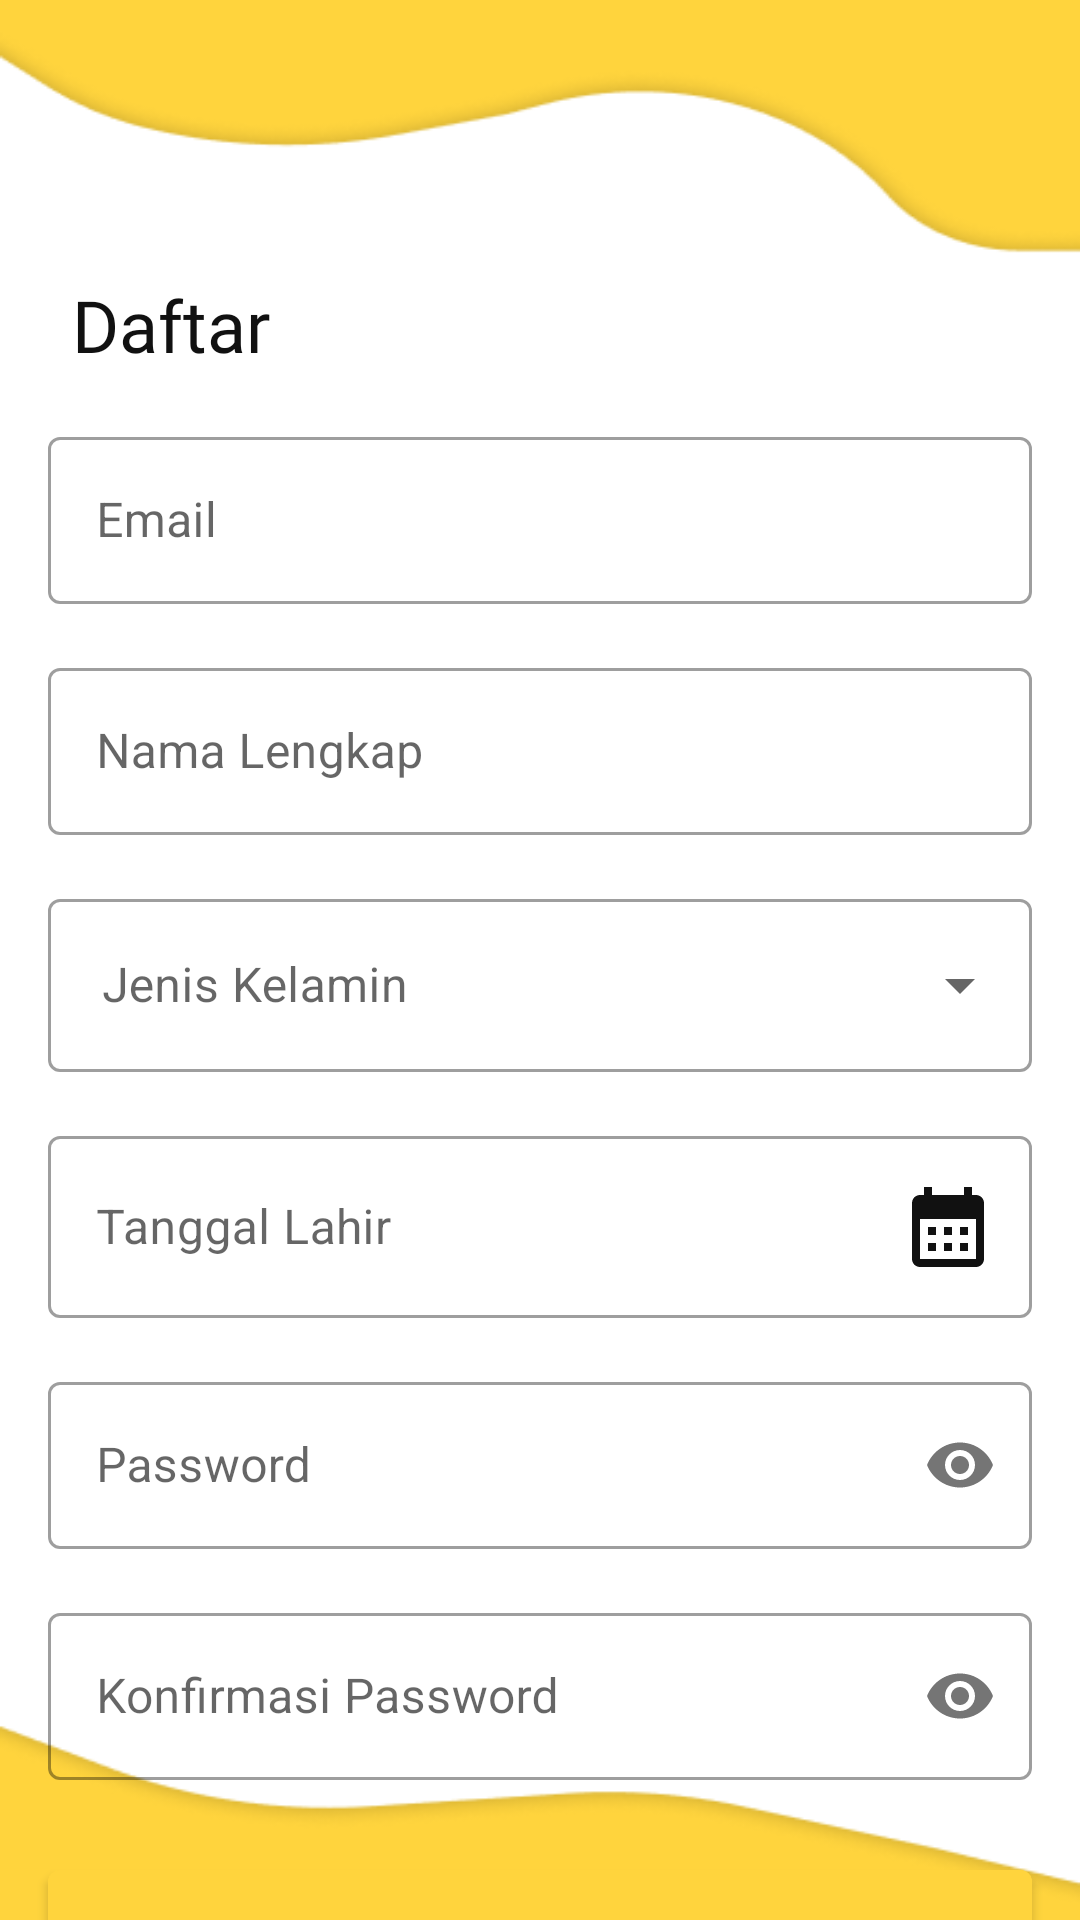

Layout XML and referenced resources for this Android screen:
<!-- AndroidManifest.xml: application theme Theme.AppDiagnosaFelineSkripsi -->
<!-- res/layout/fragment_register.xml -->
<?xml version="1.0" encoding="utf-8"?>
<androidx.constraintlayout.widget.ConstraintLayout xmlns:android="http://schemas.android.com/apk/res/android"
    xmlns:tools="http://schemas.android.com/tools"
    android:layout_width="match_parent"
    android:layout_height="match_parent"
    xmlns:app="http://schemas.android.com/apk/res-auto"
    android:background="@color/yellow_orange"
    tools:context=".view.authentication.RegisterFragment">

    <androidx.constraintlayout.widget.ConstraintLayout
        android:layout_width="match_parent"
        android:layout_height="match_parent"
        android:background="@drawable/bg_register">

        <TextView
            android:id="@+id/textView2"
            android:layout_width="wrap_content"
            android:layout_height="wrap_content"
            android:layout_marginStart="24dp"
            android:layout_marginTop="92dp"
            android:fontFamily="@font/poppins_bold"
            android:text="@string/register"
            android:textColor="@color/black"
            android:textSize="24sp"
            app:layout_constraintStart_toStartOf="parent"
            app:layout_constraintTop_toTopOf="parent" />

        <com.google.android.material.textfield.TextInputLayout
            android:id="@+id/textInputLayout"
            style="@style/Widget.MaterialComponents.TextInputLayout.OutlinedBox"
            android:layout_width="match_parent"
            android:layout_height="wrap_content"
            android:layout_marginStart="16dp"
            android:layout_marginTop="16dp"
            android:layout_marginEnd="16dp"
            android:hint="@string/email"
            app:layout_constraintEnd_toEndOf="parent"
            app:layout_constraintStart_toStartOf="parent"
            app:layout_constraintTop_toBottomOf="@+id/textView2">

            <com.google.android.material.textfield.TextInputEditText
                android:id="@+id/etEmailReg"
                android:inputType="textEmailAddress"
                android:layout_width="match_parent"
                android:layout_height="wrap_content" />

        </com.google.android.material.textfield.TextInputLayout>

        <com.google.android.material.textfield.TextInputLayout
            android:id="@+id/textInputLayout2"
            style="@style/Widget.MaterialComponents.TextInputLayout.OutlinedBox"
            android:layout_width="match_parent"
            android:layout_height="wrap_content"
            android:layout_marginStart="16dp"
            android:layout_marginTop="16dp"
            android:layout_marginEnd="16dp"
            android:hint="@string/nama"
            app:layout_constraintEnd_toEndOf="parent"
            app:layout_constraintStart_toStartOf="parent"
            app:layout_constraintTop_toBottomOf="@+id/textInputLayout">

            <com.google.android.material.textfield.TextInputEditText
                android:id="@+id/etNameReg"
                android:layout_width="match_parent"
                android:layout_height="wrap_content" />

        </com.google.android.material.textfield.TextInputLayout>

        <com.google.android.material.textfield.TextInputLayout
            android:id="@+id/textInputLayout3"
            style="@style/Widget.MaterialComponents.TextInputLayout.OutlinedBox.ExposedDropdownMenu"
            android:layout_width="match_parent"
            android:layout_height="wrap_content"
            android:layout_marginStart="16dp"
            android:layout_marginTop="16dp"
            android:layout_marginEnd="16dp"
            android:hint="@string/jenis_kelamin"
            app:layout_constraintEnd_toEndOf="parent"
            app:layout_constraintStart_toStartOf="parent"
            app:layout_constraintTop_toBottomOf="@+id/textInputLayout2">






            <AutoCompleteTextView
                android:id="@+id/spinnerJkReg"
                android:layout_width="match_parent"
                android:layout_height="wrap_content"
                android:padding="18dp"/>

        </com.google.android.material.textfield.TextInputLayout>

        <com.google.android.material.textfield.TextInputLayout
            android:id="@+id/textInputLayout4"
            style="@style/Widget.MaterialComponents.TextInputLayout.OutlinedBox"
            android:layout_width="match_parent"
            android:layout_height="wrap_content"
            android:layout_marginStart="16dp"
            android:layout_marginTop="16dp"
            android:layout_marginEnd="16dp"
            android:hint="@string/tanggal_lahir"
            app:layout_constraintEnd_toEndOf="parent"
            app:layout_constraintStart_toStartOf="parent"
            app:layout_constraintTop_toBottomOf="@+id/textInputLayout3">

            <com.google.android.material.textfield.TextInputEditText
                android:id="@+id/etTtlReg"
                android:inputType="date"
                android:focusable="false"
                android:clickable="false"
                android:layout_width="match_parent"
                android:layout_height="wrap_content"
                android:drawableEnd="@drawable/ic_calendar" />

        </com.google.android.material.textfield.TextInputLayout>

        <com.google.android.material.textfield.TextInputLayout
            android:id="@+id/textInputLayout6"
            style="@style/Widget.MaterialComponents.TextInputLayout.OutlinedBox"
            android:layout_width="match_parent"
            android:layout_height="wrap_content"
            android:layout_marginStart="16dp"
            android:layout_marginTop="16dp"
            android:layout_marginEnd="16dp"
            android:hint="@string/password"
            app:passwordToggleEnabled="true"
            app:layout_constraintEnd_toEndOf="parent"
            app:layout_constraintStart_toStartOf="parent"
            app:layout_constraintTop_toBottomOf="@+id/textInputLayout4">

            <com.google.android.material.textfield.TextInputEditText
                android:id="@+id/etPasswordReg"
                android:inputType="textPassword"
                android:layout_width="match_parent"
                android:layout_height="wrap_content" />

        </com.google.android.material.textfield.TextInputLayout>

        <com.google.android.material.textfield.TextInputLayout
            android:id="@+id/textInputLayout7"
            style="@style/Widget.MaterialComponents.TextInputLayout.OutlinedBox"
            android:layout_width="match_parent"
            android:layout_height="wrap_content"
            android:layout_marginStart="16dp"
            android:layout_marginTop="16dp"
            android:layout_marginEnd="16dp"
            app:passwordToggleEnabled="true"
            android:hint="@string/konfirmasi_password"
            app:layout_constraintEnd_toEndOf="parent"
            app:layout_constraintStart_toStartOf="parent"
            app:layout_constraintTop_toBottomOf="@+id/textInputLayout6">

            <com.google.android.material.textfield.TextInputEditText
                android:id="@+id/etKonfirmPassReg"
                android:inputType="textPassword"
                android:layout_width="match_parent"
                android:layout_height="wrap_content" />

        </com.google.android.material.textfield.TextInputLayout>

        <com.google.android.material.button.MaterialButton
            android:id="@+id/btnDaftar"
            android:layout_width="match_parent"
            android:layout_height="60dp"
            android:layout_marginStart="16dp"
            android:layout_marginTop="24dp"
            android:layout_marginEnd="16dp"
            android:backgroundTint="@color/yellow_orange"
            android:fontFamily="@font/poppins_bold"
            android:text="@string/register"
            android:textAllCaps="false"
            android:textColor="@color/white"
            app:layout_constraintEnd_toEndOf="parent"
            app:layout_constraintStart_toStartOf="parent"
            app:layout_constraintTop_toBottomOf="@+id/textInputLayout7" />

        <LinearLayout
            android:id="@+id/linearLayout5"
            android:layout_width="match_parent"
            android:layout_height="wrap_content"
            android:layout_marginTop="8dp"
            android:gravity="center"
            android:orientation="horizontal"
            app:layout_constraintTop_toBottomOf="@+id/btnDaftar">

            <TextView
                android:layout_width="wrap_content"
                android:layout_height="wrap_content"
                android:fontFamily="@font/poppins_medium"
                android:text="Sudah punya akun?"
                android:textColor="@color/black"
                android:textSize="16sp" />

            <TextView
                android:id="@+id/btnToLogin"
                android:layout_width="wrap_content"
                android:layout_height="wrap_content"
                android:layout_marginStart="3dp"
                android:fontFamily="@font/poppins_semibold"
                android:text="Masuk disini"
                android:textColor="@color/black"
                android:textSize="16sp" />
        </LinearLayout>

        <com.google.android.material.progressindicator.CircularProgressIndicator
            android:id="@+id/progressBar"
            app:indicatorColor="@color/yellow_orange"
            android:layout_width="wrap_content"
            android:layout_height="wrap_content"
            android:indeterminate="true"
            android:visibility="gone"
            app:layout_constraintBottom_toBottomOf="parent"
            app:layout_constraintEnd_toEndOf="parent"
            app:layout_constraintStart_toStartOf="parent"
            app:layout_constraintTop_toTopOf="parent" />

    </androidx.constraintlayout.widget.ConstraintLayout>

</androidx.constraintlayout.widget.ConstraintLayout>
<!-- resources referenced by this layout -->
<resources>
  <color name="black">#111111</color>
  <color name="white">#FFFFFFFF</color>
  <color name="yellow_orange">#FFD43D</color>
  <!-- drawable bg_register: png bitmap (drawable, 16422 bytes) -->
  <!-- drawable ic_calendar (drawable) -->
  <vector android:height="26.7dp" android:viewportHeight="20"
      android:viewportWidth="18" android:width="24.03dp" xmlns:android="http://schemas.android.com/apk/res/android">
      <path android:fillColor="#111111" android:pathData="M16,2H15V0H13V2H5V0H3V2H2C0.89,2 0.01,2.9 0.01,4L0,18C0,18.53 0.211,19.039 0.586,19.414C0.961,19.789 1.47,20 2,20H16C17.1,20 18,19.1 18,18V4C18,2.9 17.1,2 16,2ZM16,18H2V8H16V18ZM6,12H4V10H6V12ZM10,12H8V10H10V12ZM14,12H12V10H14V12ZM6,16H4V14H6V16ZM10,16H8V14H10V16ZM14,16H12V14H14V16Z"/>
  </vector>
  <string name="email" translatable="false">Email</string>
  <string name="jenis_kelamin" translatable="false">Jenis Kelamin</string>
  <string name="konfirmasi_password" translatable="false">Konfirmasi Password</string>
  <string name="nama" translatable="false">Nama Lengkap</string>
  <string name="password" translatable="false">Password</string>
  <string name="register" translatable="false">Daftar</string>
  <string name="tanggal_lahir" translatable="false">Tanggal Lahir</string>
  <style name="Theme.AppDiagnosaFelineSkripsi" parent="Theme.MaterialComponents.Light.NoActionBar">
          
          <item name="colorPrimary">@color/yellow_orange</item>
          <item name="colorPrimaryVariant">@color/purple_700</item>
          <item name="colorOnPrimary">@color/white</item>
          
          <item name="colorSecondary">@color/teal_200</item>
          <item name="colorSecondaryVariant">@color/teal_700</item>
          <item name="colorOnSecondary">@color/black</item>
          
          <item name="android:statusBarColor">?attr/colorPrimaryVariant</item>
          
      </style>
  <color name="purple_700">#FF3700B3</color>
  <color name="teal_200">#FF03DAC5</color>
  <color name="teal_700">#FF018786</color>
</resources>
